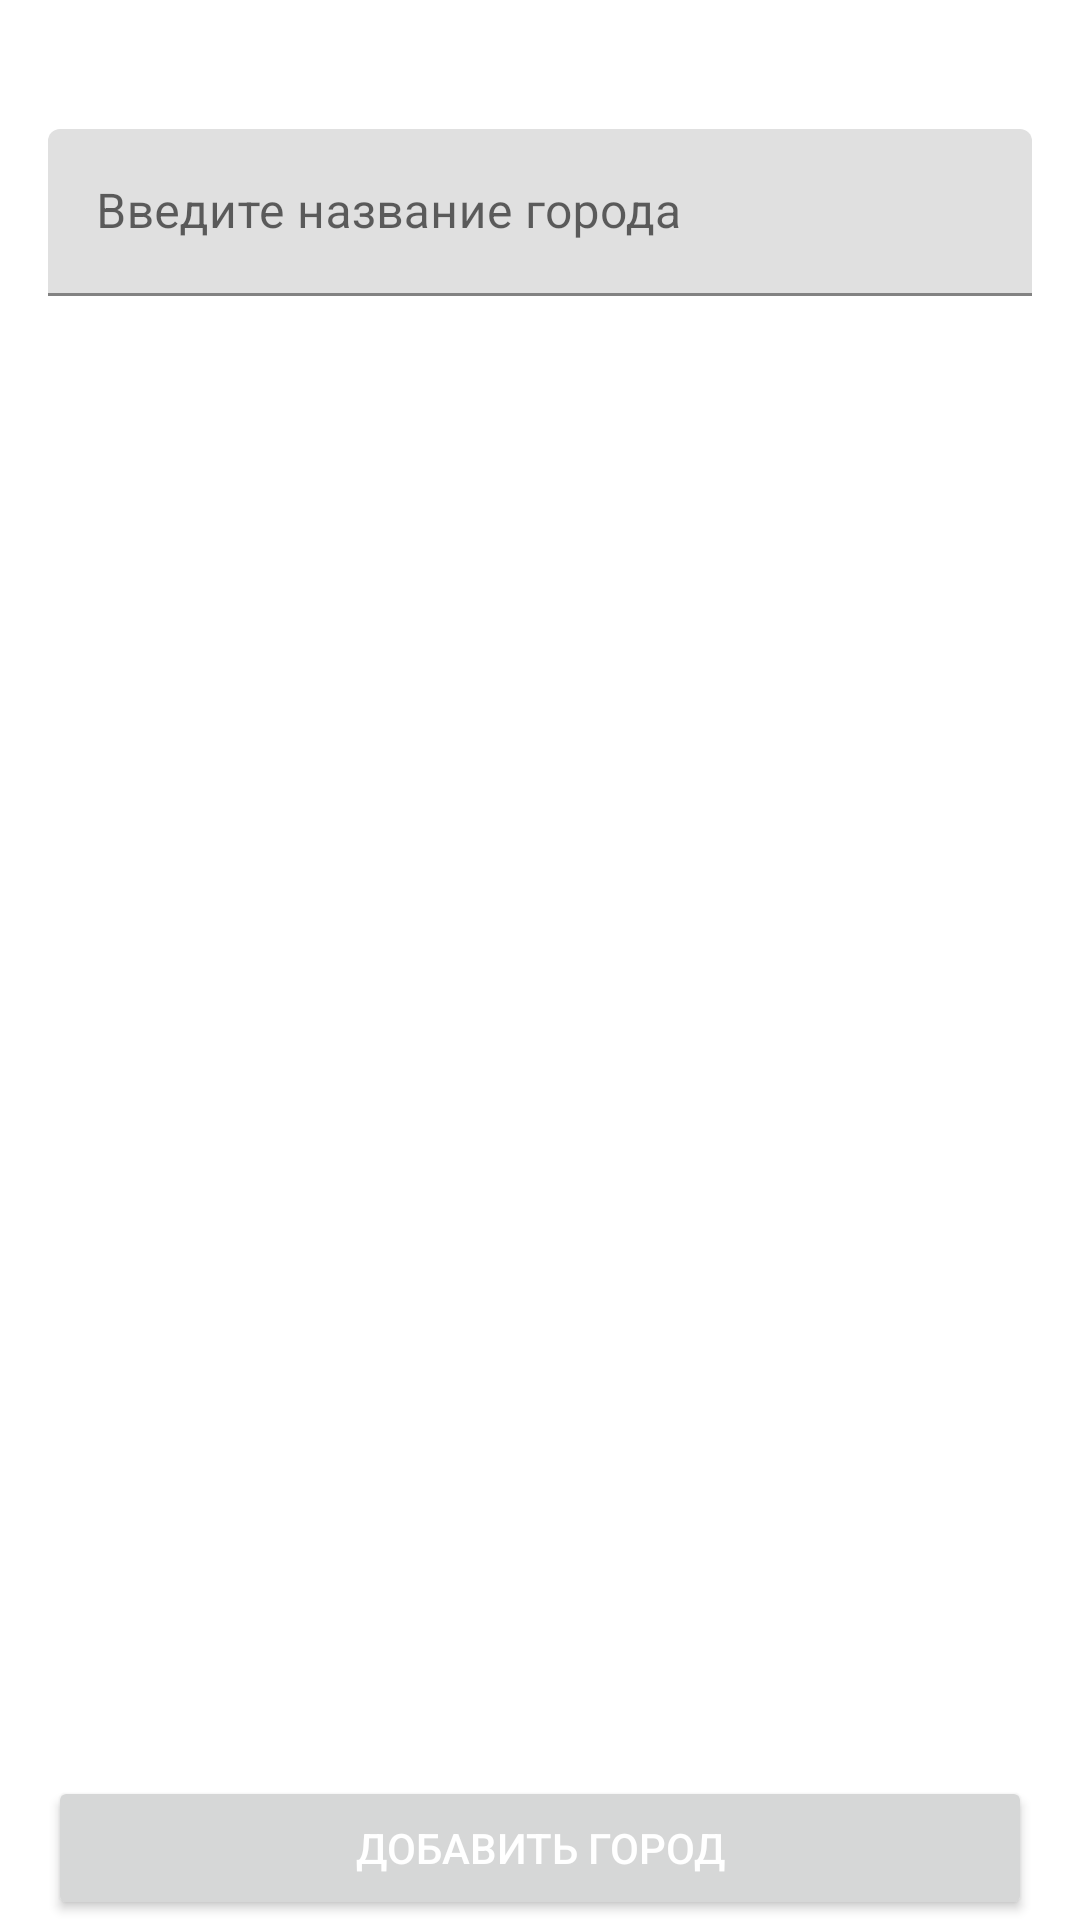

Reconstruct the res/layout file that produces this screen, plus the resources it refers to.
<!-- AndroidManifest.xml: application theme AppTheme -->
<!-- res/layout/activity_add_city.xml -->
<?xml version="1.0" encoding="utf-8"?>

<androidx.constraintlayout.widget.ConstraintLayout xmlns:android="http://schemas.android.com/apk/res/android"
    xmlns:app="http://schemas.android.com/apk/res-auto"
    xmlns:tools="http://schemas.android.com/tools"
    android:layout_width="match_parent"
    android:layout_height="match_parent"
    tools:context=".AddCityActivity">

    <TextView
        android:id="@+id/addCityTitle"
        style="@style/rvStyles"
        android:layout_width="wrap_content"
        android:layout_height="wrap_content"
        android:text="@string/add_city_title"
        android:textSize="@dimen/default_text_size"
        app:layout_constraintStart_toStartOf="parent"
        app:layout_constraintTop_toTopOf="parent" />

    <com.google.android.material.textfield.TextInputLayout
        android:id="@+id/addCityInputLayout"
        android:layout_width="match_parent"
        android:layout_height="wrap_content"
        android:layout_marginStart="@dimen/default_horizontal_margin"
        android:layout_marginEnd="@dimen/default_horizontal_margin"
        android:hint="@string/city_input_hint"
        app:layout_constraintEnd_toEndOf="parent"
        app:layout_constraintStart_toStartOf="parent"
        app:layout_constraintTop_toBottomOf="@id/addCityTitle">

        <com.google.android.material.textfield.TextInputEditText
            android:id="@+id/addCityInput"
            android:inputType="textAutoCorrect"
            android:layout_width="match_parent"
            android:layout_height="wrap_content" />

    </com.google.android.material.textfield.TextInputLayout>

    <androidx.recyclerview.widget.RecyclerView
        android:id="@+id/recyclerCitiesView"
        android:layout_width="0dp"
        android:layout_height="wrap_content"
        android:layout_marginStart="@dimen/default_horizontal_margin"
        android:layout_marginTop="@dimen/default_vertical_margin"
        app:layout_constraintEnd_toEndOf="parent"
        app:layout_constraintStart_toStartOf="parent"
        app:layout_constraintTop_toBottomOf="@+id/addCityInputLayout" />

    <Button
        android:id="@+id/addCityBtn"
        android:layout_width="match_parent"
        android:layout_height="wrap_content"
        android:layout_marginStart="@dimen/default_horizontal_margin"
        android:layout_marginEnd="@dimen/default_horizontal_margin"
        android:text="@string/add_city"
        app:layout_constraintBottom_toBottomOf="parent"
        app:layout_constraintEnd_toEndOf="parent"
        app:layout_constraintStart_toStartOf="parent" />

</androidx.constraintlayout.widget.ConstraintLayout>
<!-- resources referenced by this layout -->
<resources>
  <dimen name="default_horizontal_margin">16dp</dimen>
  <dimen name="default_text_size">20sp</dimen>
  <dimen name="default_vertical_margin">16dp</dimen>
  <string name="add_city">Добавить город</string>
  <string name="add_city_title">Город</string>
  <string name="city_input_hint">Введите название города</string>
  <style name="rvStyles">
          <item name="android:textSize">@dimen/weather_for_the_week_text_size</item>
          <item name="android:paddingStart">@dimen/default_horizontal_margin</item>
          <item name="android:paddingEnd">@dimen/default_horizontal_margin</item>
          <item name="android:paddingTop">@dimen/half_default_vertical_margin</item>
          <item name="android:paddingBottom">@dimen/half_default_vertical_margin</item>
      </style>
  <style name="AppTheme" parent="Theme.MaterialComponents.Light.NoActionBar">
          
          <item name="colorPrimary">@color/colorBlack</item>
          <item name="android:textColor">@color/colorDefault</item>
          <item name="android:windowTranslucentStatus">true</item>
          <item name="android:windowTranslucentNavigation">true</item>
      </style>
  <dimen name="weather_for_the_week_text_size">14sp</dimen>
  <dimen name="half_default_vertical_margin">8dp</dimen>
  <color name="colorBlack">#000000</color>
  <color name="colorDefault">#ffffff</color>
</resources>
